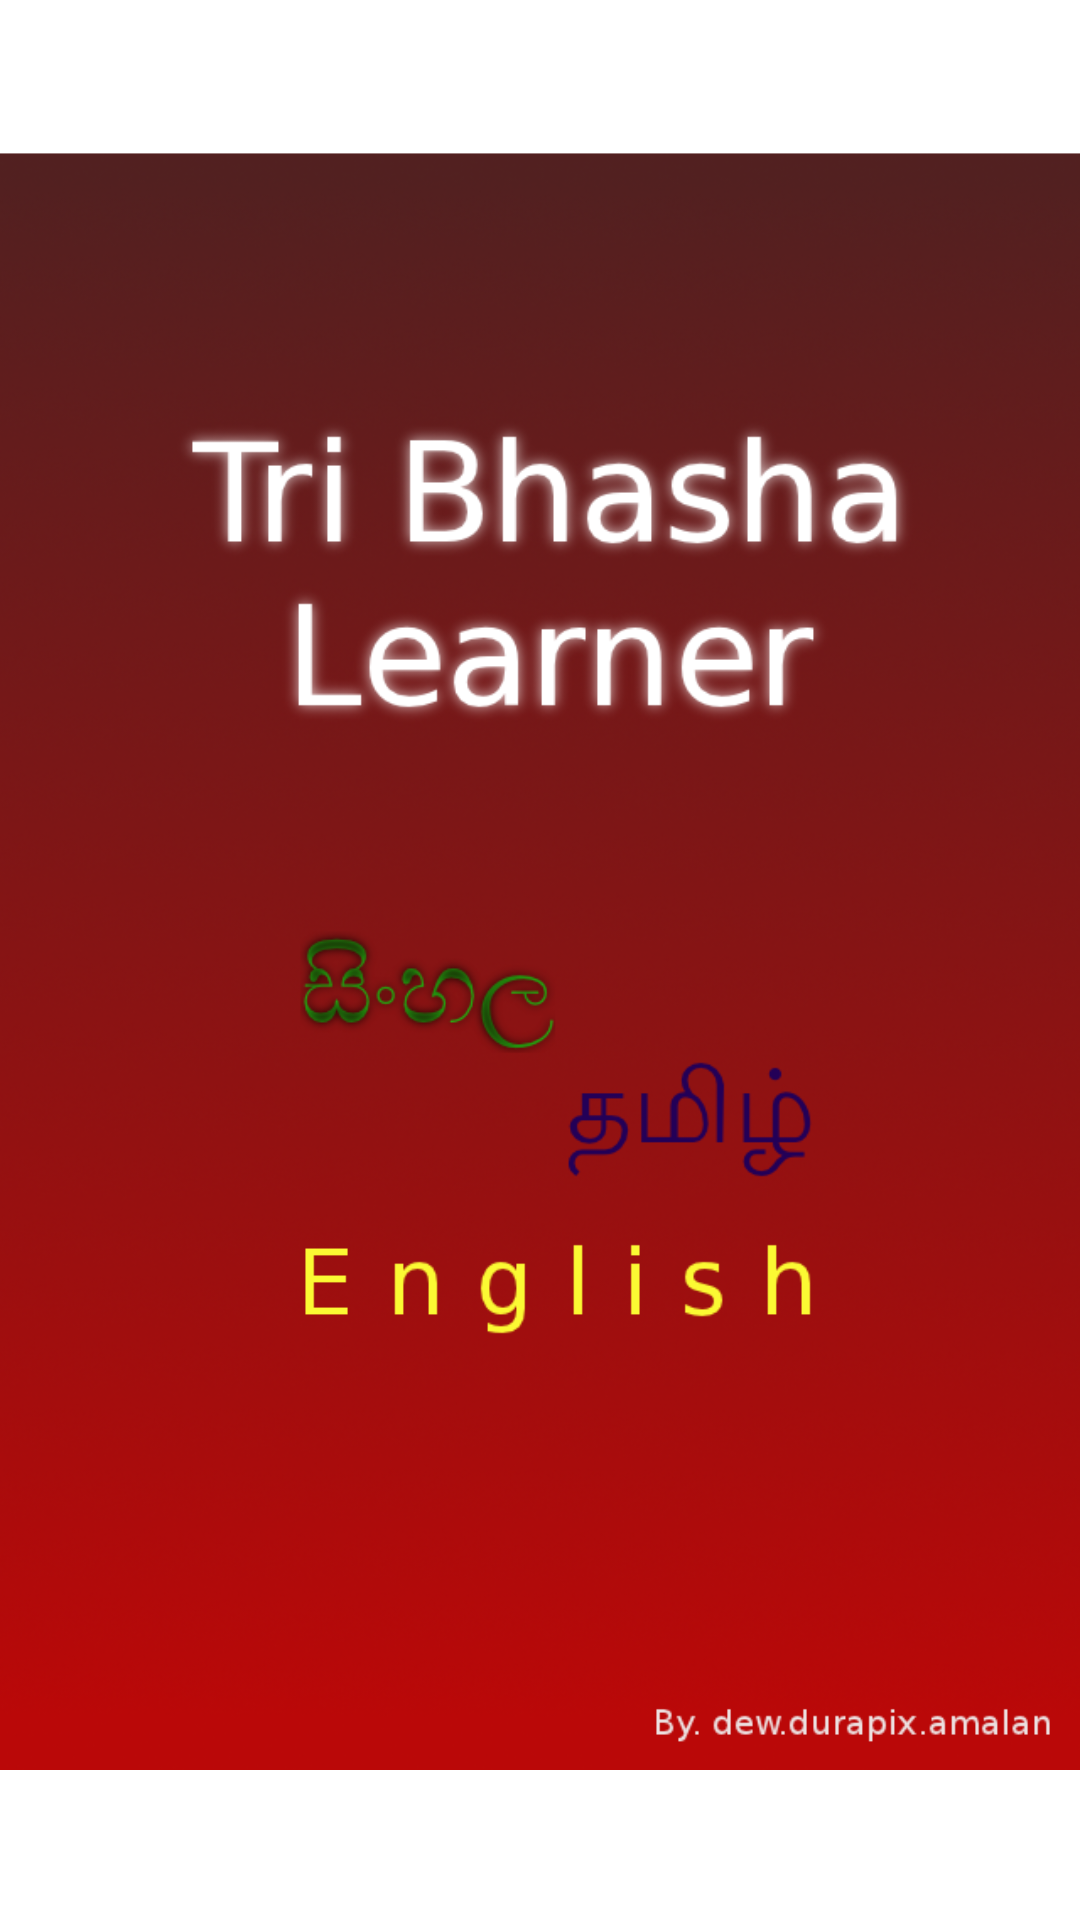

This screen was rendered from an Android layout file. Write that file and the resources it references.
<!-- AndroidManifest.xml: application theme CustomTheme -->
<!-- res/layout/splash.xml -->
<?xml version="1.0" encoding="utf-8"?>

<LinearLayout xmlns:android="http://schemas.android.com/apk/res/android"
    android:layout_width="fill_parent"
    android:layout_height="fill_parent"
    android:orientation="vertical" >

    <ImageView
        android:id="@+id/imageView1"
        android:layout_width="fill_parent"
        android:layout_height="fill_parent"
        android:src="@drawable/splash" />

</LinearLayout>
<!-- resources referenced by this layout -->
<resources>
  <!-- drawable splash: png bitmap (drawable-hdpi, 431466 bytes) -->
  <style name="CustomTheme" parent="@android:Theme.Light">
             <item name="android:windowTitleSize">50dip</item>
             <item name="android:windowTitleStyle">@style/CustomWindowTitle</item>
             <item name="android:windowTitleBackgroundStyle">@style/CustomWindowTitleBackground</item>
        </style>
  <style name="CustomWindowTitle" parent="android:TextAppearance.WindowTitle">
            <item name="android:textAppearance">@style/CustomWindowTitleText</item>
            <item name="android:textColor">#ffffff</item>
            <item name="android:gravity">center_vertical|center_horizontal</item>
            <item name="android:textSize">20dp</item>
            <item name="android:shadowDx">3</item>
            <item name="android:shadowDy">3</item>
            <item name="android:shadowRadius">5</item>
            <item name="android:shadowColor">#1155CC</item>
        </style>
  <style name="CustomWindowTitleBackground">
             <item name="android:background">@drawable/custom_titlebar</item>
       </style>
  <style name="CustomWindowTitleText" parent="android:TextAppearance.WindowTitle">
            <item name="android:textSize">25dip</item>
            <item name="android:textColor">#5599FF</item>
            <item name="android:textStyle">bold|italic</item>
       </style>
  <!-- drawable custom_titlebar (drawable) -->
  <?xml version="1.0" encoding="utf-8"?>
  
  <selector
      xmlns:android="http://schemas.android.com/apk/res/android">
  
      <item android:state_pressed="true" >
          <shape>
              <gradient
                  android:startColor="#DE8236"
                  android:endColor="#A2581A"
                  android:angle="270" />
              <stroke
                  android:width="3dp"
                  android:color="#AFB2B1" />
              <corners
                  android:radius="3dp" />
              <padding
                  android:left="10dp"
                  android:top="10dp"
                  android:right="10dp"
                  android:bottom="10dp" />
          </shape>
      </item>
  
      <item android:state_focused="true" >
          <shape>
              <gradient
                  android:endColor="#990000"
                  android:startColor="#EA0000"
                  android:angle="270" />
              <stroke
                  android:width="3dp"
                  android:color="#AFB2B1" />
              <corners
                  android:radius="3dp" />
              <padding
                  android:left="10dp"
                  android:top="10dp"
                  android:right="10dp"
                  android:bottom="10dp" />
          </shape>
      </item>
  
      <item>        
          <shape>
              <gradient
                  android:endColor="#790709"
                  android:startColor="#ec1217"
                  android:angle="270" />
              <stroke
                  android:width="0dp"
                  android:color="#FCC2C2" />
              <corners
                  android:radius="0dp" />
              <padding
                  android:left="0dp"
                  android:top="0dp"
                  android:right="0dp"
                  android:bottom="0dp" />
          </shape>
      </item>
  </selector>
</resources>
